Dataset: Dataset (GitHub, arsalannkhann/Brain-Tumor-Detection). Classes: glioma, meningioma, no tumor, pituitary tumor.

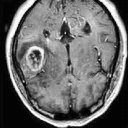
Label: glioma

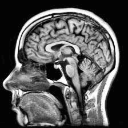
Label: no tumor

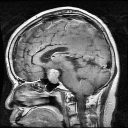
Label: pituitary tumor

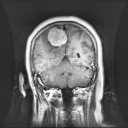
Label: meningioma

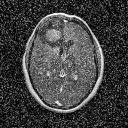
Label: glioma

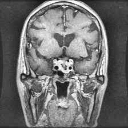
Label: pituitary tumor
